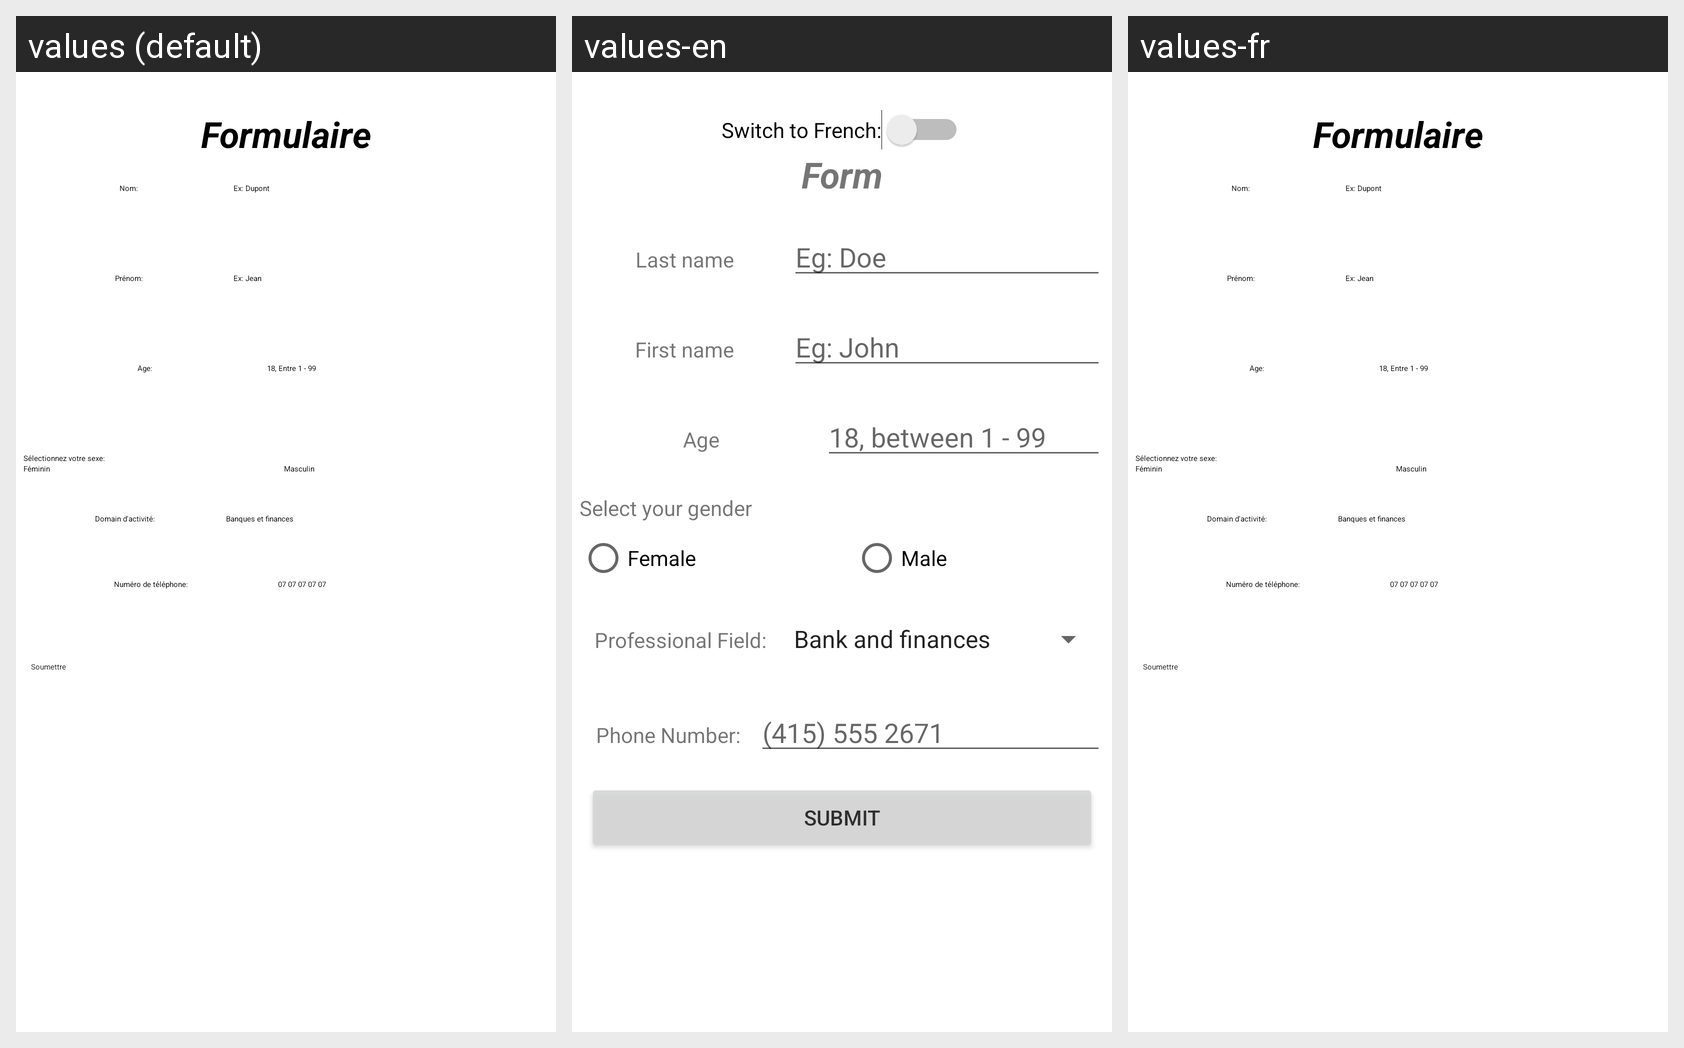

For this localized Android screen grid, give each drawn string resource with its value in every locale shown.
Android screen res/layout/activity_main.xml rendered under 3 locales, left to right: values (default), values-en, values-fr. Device: Nexus 5 (rendered at 1080×1920; each locale shown at half size, 540×960, under a caption strip naming it); theme Theme.TP1.
Strings drawn on this screen, with the default value and each locale's value (text and hints the layout hard-codes, and strings that could not be matched under every locale, appear in the picture but are not listed):

form_title
  values: Formulaire
  values-en: Form
  values-fr: Formulaire

lastNamePromptTextViewText
  values: Nom:
  values-en: Last name
  values-fr: Nom:

lastNameEditTextHintText
  values: Ex: Dupont
  values-en: Eg: Doe
  values-fr: Ex: Dupont

firstNamePromptTextViewText
  values: Prénom:
  values-en: First name
  values-fr: Prénom:

firstNameEditTextHintText
  values: Ex: Jean
  values-en: Eg: John
  values-fr: Ex: Jean

agePromptTextViewText
  values: Age:
  values-en: Age
  values-fr: Age:

ageEditTextNumberText
  values: 18, Entre 1 - 99
  values-en: 18, between 1 - 99
  values-fr: 18, Entre 1 - 99

genderPromptTextViewHintText
  values: Sélectionnez votre sexe:
  values-en: Select your gender
  values-fr: Sélectionnez votre sexe:

femaleRadioButtonLabel
  values: Féminin
  values-en: Female
  values-fr: Féminin

maleRadioButtonLabel
  values: Masculin
  values-en: Male
  values-fr: Masculin

domainPromptTextViewText
  values: Domain d'activité:
  values-en: Professional Field:
  values-fr: Domain d'activité:

phoneNumberPromptTextViewText
  values: Numéro de téléphone:
  values-en: Phone Number:
  values-fr: Numéro de téléphone:

editTextPhoneNumberHintText
  values: 07 07 07 07 07
  values-en: (415) 555 2671
  values-fr: 07 07 07 07 07

submitButtonText
  values: Soumettre
  values-en: Submit
  values-fr: Soumettre
